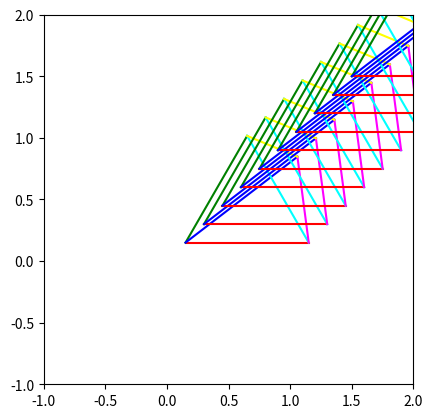

Generate this figure with matplotlib:
import matplotlib.pyplot as plt
import numpy as np
import itertools

def axonometric_projection(x, y, z):
    return x + 0.5 * z, y + 0.5 * z

def draw_line(ax, x0, y0, x1, y1, color='black'):
    ax.plot([x0, x1], [y0, y1], color=color)

def draw_pyramid(ax, vertices, colors):
    for (i, j), color in zip(itertools.combinations(range(len(vertices)), 2), colors):
        draw_line(ax, *vertices[i], *vertices[j], color=color)

def move_pyramid(vertices, dx, dy, dz):
    return [[x + dx, y + dy, z + dz] for x, y, z in vertices]

# Визначення вершин піраміди
original_vertices_3d = np.array([[0, 0, 0], [1, 0, 0], [0.5, np.sqrt(3)/2, 0], [0.5, np.sqrt(3)/6, np.sqrt(6)/3]])

# Кольори для кожного растра
colors_cycle = itertools.cycle(['red', 'green', 'blue', 'cyan', 'magenta', 'yellow'])

# Параметри руху
dx, dy, dz = 0.1, 0.1, 0.1  # Зміщення піраміди

# Створення графічного вікна
fig, ax = plt.subplots()
ax.set_aspect('equal')
ax.set_xlim(-1, 2)
ax.set_ylim(-1, 2)

# Динамічне переміщення піраміди
for _ in range(10):  # 10 кроків руху
    colors = [next(colors_cycle) for _ in range(6)]
    moved_vertices_3d = move_pyramid(original_vertices_3d, dx, dy, dz)
    draw_pyramid(ax, [axonometric_projection(*vertex) for vertex in moved_vertices_3d], colors)
    original_vertices_3d = moved_vertices_3d  # Оновлення вершин для наступного кроку

plt.show()
